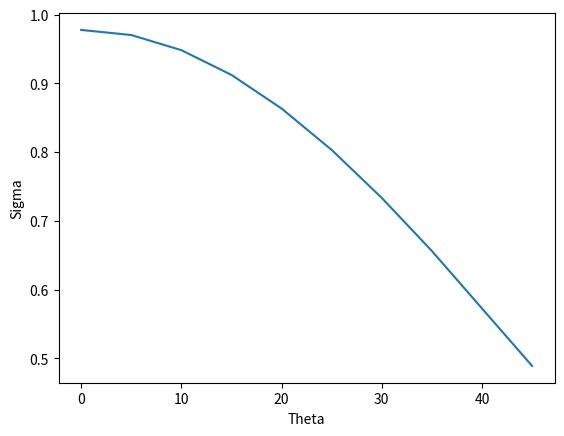
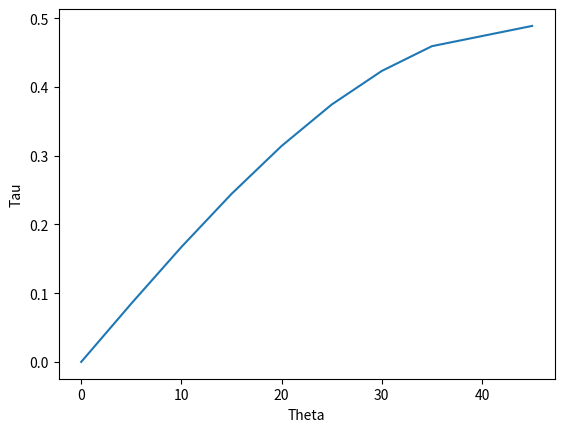
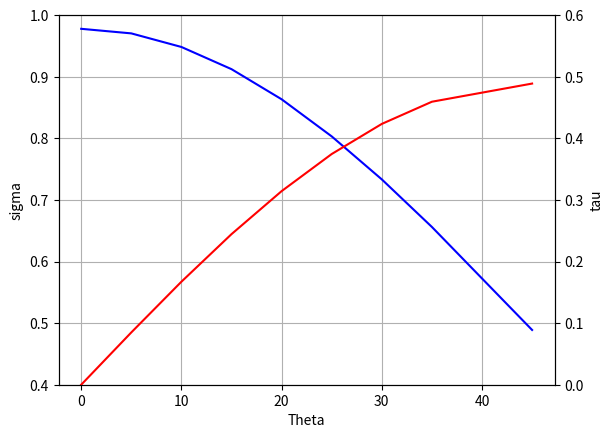

These charts were generated, in order, by the following Python code:
# [redacted]
# [redacted]

from matplotlib import pyplot as plt  # python lib for  plotting graph
import numpy as np  # python lib for using 2d array
import math  # python lib for using mathematical aretmetics

a = np.array([0, 5, 10, 15, 20, 25, 30, 35, 45])  # array with theta varing from 0-45

A0 = 11250  # perpendicular area of the plane

P = 11000  # tensil load

theta = (a * (math.pi / 180))  # theta (a from line 6) convetd into radians

Atheta = A0 / np.cos(theta)  #area at angle theta in oblique plain
F = P * (np.cos(theta))      #normal force
V = P * (np.sin(theta))      #tangential force

sigma = F / Atheta           #normal Stress
tau  = V / Atheta            #Shear stress

plt.figure()                 #code for plotting of Sigma V theta
fig, ax1 = plt.subplots()
ax1.set_ylabel('Sigma')
ax1.set_xlabel('Theta')
plt.plot(a,sigma)

plt.figure(1)               #code for plotting of tau V theta
fig, ax1 = plt.subplots()
ax1.set_ylabel('Tau')
ax1.set_xlabel('Theta')
plt.plot(a,tau)


plt.figure(2)               #code for plotting of Sigma V tau
fig, ax1 = plt.subplots()
ax1.set_ylabel('sigma')
ax1.set_xlabel('Theta')
ax1.plot(a,sigma, color='blue')
ax1.set_ylim(0.4,1)

ax1.grid()

# Second Line on secondary Y axis
ax2 = ax1.twinx()  # join a second axis with the first graph we just made
ax2.set_ylabel('tau')
ax1.set_xlabel('Theta')
ax2.set_ylim(0,0.6)
ax2.plot(a,tau,color='red')
plt.show()